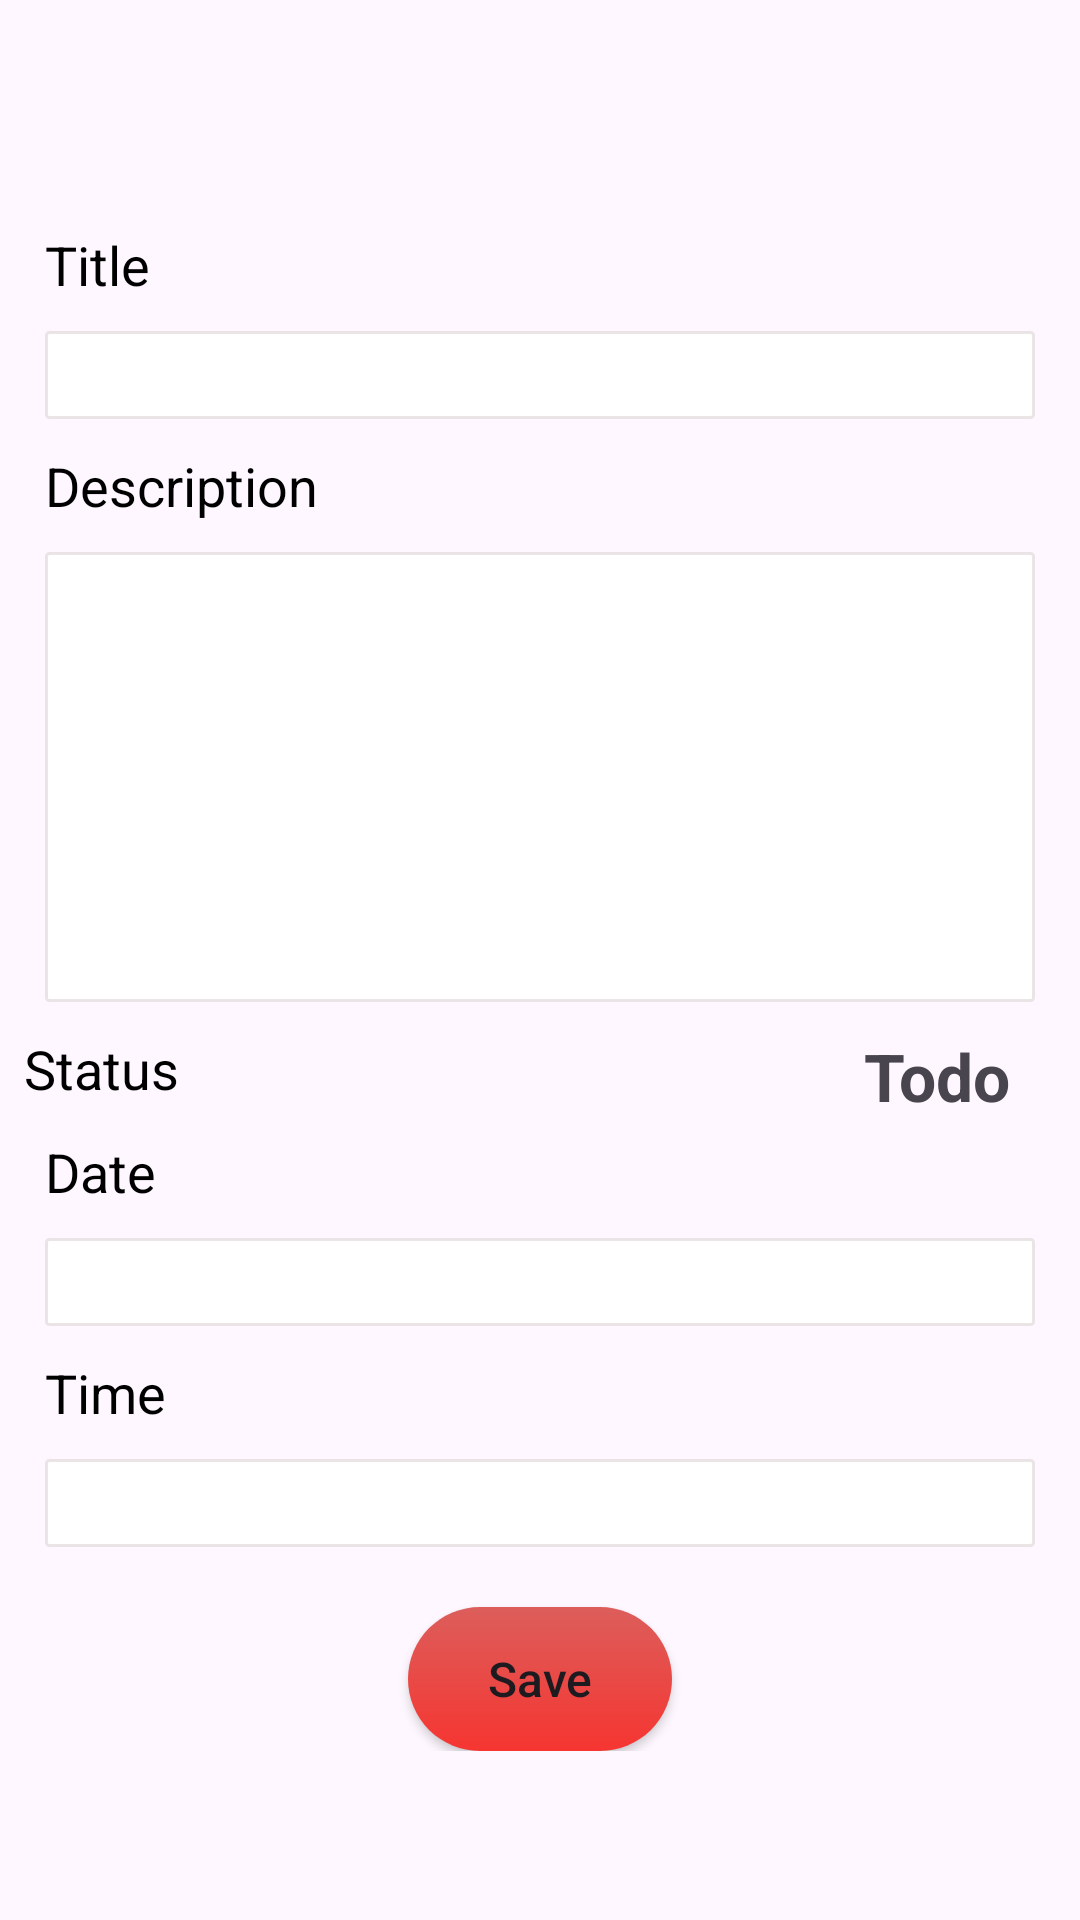

Layout XML and referenced resources for this Android screen:
<!-- AndroidManifest.xml: application theme Theme.TODOApp -->
<!-- res/layout/fragment_new_task.xml -->
<?xml version="1.0" encoding="utf-8"?>
<androidx.constraintlayout.widget.ConstraintLayout
    xmlns:android="http://schemas.android.com/apk/res/android"
    xmlns:app="http://schemas.android.com/apk/res-auto"
    xmlns:tools="http://schemas.android.com/tools"
    android:layout_width="match_parent"
    android:layout_height="match_parent"
    tools:context=".fragments.NewTask"
    tools:ignore="ExtraText">
    <ProgressBar
        android:id="@+id/progressBar"
        android:layout_width="match_parent"
        android:layout_height="80dp"
        android:layout_centerInParent="true"
        android:visibility="gone"
        app:layout_constraintBottom_toBottomOf="parent"
        app:layout_constraintEnd_toEndOf="parent"
        app:layout_constraintStart_toStartOf="parent"
        app:layout_constraintTop_toTopOf="parent" />
    <androidx.constraintlayout.widget.ConstraintLayout
        android:layout_width="match_parent"
        android:layout_height="wrap_content"
        android:id="@+id/newForm"
        app:layout_constraintEnd_toEndOf="parent"
        app:layout_constraintStart_toStartOf="parent"
        app:layout_constraintTop_toTopOf="parent"    >
    <androidx.appcompat.widget.Toolbar
        android:id="@+id/toolbar"
        android:layout_width="match_parent"
        android:layout_height="?android:attr/actionBarSize"
        android:layout_marginBottom="@dimen/bottom_margin"
        android:icon="@drawable/ic_delete"
        app:layout_constraintBottom_toTopOf="@+id/tv_title"
        app:layout_constraintEnd_toEndOf="parent"
        app:layout_constraintStart_toStartOf="parent"
        app:layout_constraintTop_toTopOf="parent" />
    <androidx.appcompat.widget.AppCompatTextView
        android:id="@+id/tv_title"
        android:layout_width="match_parent"
        android:layout_height="wrap_content"
        android:layout_marginStart="@dimen/start_margin"
        android:layout_marginTop="@dimen/bottom_margin"
        android:layout_marginEnd="@dimen/start_margin"
        android:layout_marginBottom="@dimen/bottom_margin"
        android:text="@string/title1"
        android:textColor="@color/black"
        android:textSize="@dimen/tv_text_size"
        app:layout_constraintBottom_toTopOf="@+id/editTextTitle"
        app:layout_constraintEnd_toEndOf="parent"
        app:layout_constraintStart_toStartOf="parent"
        app:layout_constraintTop_toBottomOf="@+id/toolbar" />

    <androidx.appcompat.widget.AppCompatEditText
        android:id="@+id/editTextTitle"
        android:layout_width="match_parent"
        android:layout_height="wrap_content"
        android:layout_marginStart="@dimen/start_margin"
        android:layout_marginEnd="@dimen/start_margin"
        android:layout_marginBottom="@dimen/bottom_margin"
        android:background="@drawable/edittext_no_underline"
        android:importantForAutofill="no"
        android:inputType="text"
        android:textSize="@dimen/text_size"

        app:layout_constraintBottom_toTopOf="@+id/tv_description"
        app:layout_constraintEnd_toEndOf="parent"
        app:layout_constraintStart_toStartOf="parent"
        app:layout_constraintTop_toBottomOf="@+id/tv_title"
        tools:ignore="SpeakableTextPresentCheck,TouchTargetSizeCheck,TouchTargetSizeCheck,VisualLintTextFieldSize" />

    <androidx.appcompat.widget.AppCompatTextView
        android:id="@+id/tv_description"
        android:layout_width="match_parent"
        android:layout_height="wrap_content"
        android:layout_marginStart="@dimen/start_margin"
        android:layout_marginEnd="@dimen/start_margin"
        android:layout_marginBottom="@dimen/bottom_margin"
        android:text="@string/description1"
        android:textColor="@color/black"
        android:textSize="@dimen/tv_text_size"
        app:layout_constraintBottom_toTopOf="@+id/editTextDescription"
        app:layout_constraintEnd_toEndOf="parent"
        app:layout_constraintStart_toStartOf="parent"
        app:layout_constraintTop_toBottomOf="@+id/editTextTitle" />

    <androidx.appcompat.widget.AppCompatEditText
        android:id="@+id/editTextDescription"
        android:layout_width="match_parent"
        android:layout_height="@dimen/desc_width"
        android:layout_marginStart="@dimen/start_margin"
        android:layout_marginEnd="@dimen/start_margin"
        android:layout_marginBottom="@dimen/bottom_margin"
        android:background="@drawable/edittext_no_underline"
        android:gravity="start"
        android:importantForAutofill="no"
        android:inputType="textMultiLine"
        android:textSize="@dimen/text_size"
        app:layout_constraintBottom_toTopOf="@+id/tv_status"
        app:layout_constraintEnd_toEndOf="@+id/tv_status"
        app:layout_constraintStart_toEndOf="@+id/tv_status"
        app:layout_constraintTop_toBottomOf="@+id/tv_description"
        tools:ignore="SpeakableTextPresentCheck,VisualLintTextFieldSize" />

    <androidx.appcompat.widget.AppCompatTextView
        android:id="@+id/tv_status"
        android:layout_width="wrap_content"
        android:layout_height="wrap_content"
        android:layout_marginEnd="120dp"
        android:layout_marginBottom="@dimen/bottom_margin"
        android:text="@string/status"
        android:textColor="@color/black"
        android:textSize="@dimen/tv_text_size"
        app:layout_constraintBottom_toTopOf="@+id/date"
        app:layout_constraintEnd_toStartOf="@+id/spinner_status"
        app:layout_constraintStart_toStartOf="parent"
        app:layout_constraintTop_toBottomOf="@+id/editTextDescription" />

    <androidx.appcompat.widget.AppCompatTextView
        android:id="@+id/spinner_status"
        android:layout_width="wrap_content"
        android:layout_height="wrap_content"
        android:layout_marginStart="100dp"
        android:layout_marginTop="15dp"
        android:layout_marginEnd="15dp"
        android:layout_marginBottom="@dimen/bottom_margin"
        android:gravity="center"
        android:text="@string/Todo"
        android:textSize="22sp"
        android:textStyle="bold"
        app:layout_constraintBottom_toBottomOf="@+id/tv_status"
        app:layout_constraintEnd_toEndOf="parent"
        app:layout_constraintStart_toEndOf="@+id/tv_status"
        app:layout_constraintTop_toTopOf="@+id/tv_status" />
    <androidx.appcompat.widget.AppCompatTextView
        android:id="@+id/date"
        android:layout_width="match_parent"
        android:layout_height="wrap_content"
        android:layout_marginStart="@dimen/start_margin"
        android:layout_marginEnd="@dimen/start_margin"
        android:layout_marginBottom="@dimen/bottom_margin"
        android:text="@string/date1"
        android:textColor="@color/black"
        android:textSize="@dimen/tv_text_size"
        app:layout_constraintBottom_toTopOf="@+id/tv_date"
        app:layout_constraintEnd_toEndOf="@+id/tv_status"
        app:layout_constraintStart_toEndOf="@+id/tv_status"
        app:layout_constraintTop_toBottomOf="@+id/tv_status" />

    <androidx.appcompat.widget.AppCompatTextView
        android:id="@+id/tv_date"
        android:layout_width="match_parent"
        android:layout_height="wrap_content"
        android:layout_marginStart="@dimen/start_margin"
        android:layout_marginEnd="@dimen/start_margin"
        android:layout_marginBottom="@dimen/bottom_margin"
        android:background="@drawable/edittext_no_underline"
        android:textStyle="normal"
        android:textSize="@dimen/text_size"

        app:layout_constraintBottom_toTopOf="@+id/time"
        app:layout_constraintEnd_toEndOf="parent"
        app:layout_constraintStart_toStartOf="parent"
        app:layout_constraintTop_toBottomOf="@+id/date" />

    <androidx.appcompat.widget.AppCompatTextView
        android:id="@+id/time"
        android:layout_width="match_parent"
        android:layout_height="wrap_content"
        android:layout_marginStart="@dimen/start_margin"
        android:layout_marginEnd="@dimen/start_margin"
        android:layout_marginBottom="@dimen/bottom_margin"
        android:text="@string/time1"
        android:textColor="@color/black"
        android:textSize="@dimen/tv_text_size"
        app:layout_constraintBottom_toTopOf="@+id/tv_time"
        app:layout_constraintEnd_toEndOf="parent"
        app:layout_constraintStart_toStartOf="parent"
        app:layout_constraintTop_toBottomOf="@+id/tv_date" />

    <androidx.appcompat.widget.AppCompatTextView
        android:id="@+id/tv_time"
        android:layout_width="match_parent"
        android:layout_height="wrap_content"
        android:layout_marginStart="@dimen/start_margin"
        android:layout_marginEnd="@dimen/start_margin"
        android:layout_marginBottom="@dimen/bottom_margin"
        android:background="@drawable/edittext_no_underline"
        android:textStyle="normal"
        android:textSize="@dimen/text_size"
        app:layout_constraintBottom_toTopOf="@+id/btnSave"
        app:layout_constraintEnd_toEndOf="parent"
        app:layout_constraintStart_toStartOf="parent"
        app:layout_constraintTop_toBottomOf="@+id/time" />

    <androidx.appcompat.widget.AppCompatButton
        android:id="@+id/btnSave"
        android:layout_width="wrap_content"
        android:layout_height="wrap_content"
        android:layout_marginTop="@dimen/bottom_margin"
        android:background="@drawable/button"
        android:text="@string/save1"
        android:textAllCaps="false"
        android:textSize="@dimen/button_text_size"
        app:layout_constraintBottom_toBottomOf="parent"
        app:layout_constraintEnd_toEndOf="parent"
      app:layout_constraintStart_toStartOf="parent"
        app:layout_constraintTop_toBottomOf="@+id/tv_time" />/>
</androidx.constraintlayout.widget.ConstraintLayout>
</androidx.constraintlayout.widget.ConstraintLayout>
<!-- resources referenced by this layout -->
<resources>
  <color name="black">#FF000000</color>
  <dimen name="bottom_margin">10dp</dimen>
  <dimen name="button_text_size">16sp</dimen>
  <dimen name="desc_width">150dp</dimen>
  <dimen name="start_margin">15dp</dimen>
  <dimen name="text_size">22sp</dimen>
  <dimen name="tv_text_size">18sp</dimen>
  <!-- drawable button (drawable) -->
  <?xml version="1.0" encoding="utf-8"?>
  <shape xmlns:android="http://schemas.android.com/apk/res/android">
      <solid android:color="@color/light_red"/>
      <corners android:radius="50dp" />
      <gradient
          android:angle="90"
          android:startColor="#F63531"
          android:endColor="#DC5E5B" />
  </shape>
  <!-- drawable edittext_no_underline (drawable) -->
  <?xml version="1.0" encoding="utf-8"?>
  <shape xmlns:android="http://schemas.android.com/apk/res/android"
      android:shape="rectangle">
      <stroke
          android:width="1dp"
          android:color="#68CDC2C2" />
      <solid android:color="@android:color/white" />
      <corners android:radius="1dp" />
      <padding
          android:left="10dp"
          android:right="10dp"/>
  </shape>
  <string name="Todo">Todo</string>
  <string name="date1">Date</string>
  <string name="description1">Description</string>
  <string name="save1">Save</string>
  <string name="status">Status</string>
  <string name="time1">Time</string>
  <string name="title1">Title</string>
  <style name="Theme.TODOApp" parent="Base.Theme.TODOApp" />
  <color name="light_red">#F14744</color>
  <style name="Base.Theme.TODOApp" parent="Theme.Material3.DayNight.NoActionBar">
          
          
  
      </style>
</resources>
